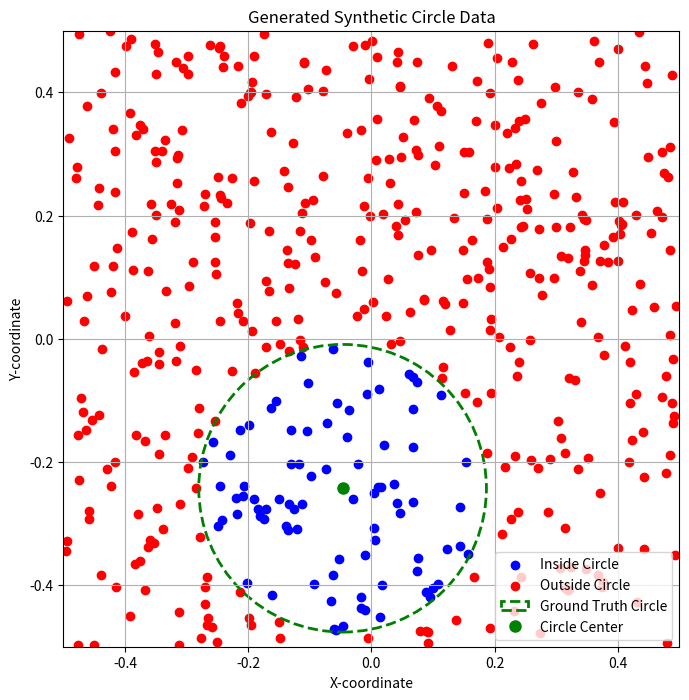

Here is the Python script that generated this plot:
import numpy as np
import matplotlib.pyplot as plt

def generate_circle_data(
    num_points,
    img_size=(-0.5, 0.5),
    add_noise=False,
    noise_std=0.05,
    add_clutter=False,
    clutter_fraction=0.1,
):
    """
    Generates synthetic data of points and a single circle on a 2D plane.

    The plane is defined by img_size, defaulting to a [-1, 1] x [-1, 1] square.

    Args:
        num_points (int): The number of random points to generate.
        img_size (tuple): A tuple (min, max) defining the boundaries of the square plane.
        add_noise (bool): If True, add Gaussian noise to grayscale values.
        noise_std (float): Standard deviation of Gaussian noise on grayscale values.
        add_clutter (bool): If True, perturb a random subset of point grayscale values.
        clutter_fraction (float): Fraction of points affected by clutter.

    Returns:
        tuple: A tuple containing:
                        - points (np.ndarray): An array of shape (num_points, 3) with [x, y, c],
                            where c is the grayscale value at the point.
            - vectors (np.ndarray): An array of shape (num_points, 2) with the ground truth vectors from each point to the circle's center.
                        - labels (np.ndarray): An array of shape (num_points,) with the ground truth label (1 for inside the circle, 0 for outside).
    """
    min_coord, max_coord = img_size

    # 1. Define a random circle
    # To ensure the circle is fully visible, we'll generate its center and radius carefully.
    # The smallest circles keep the same absolute size as before (min radius 0.1), while the
    # max radius is capped at half of the plane half-width so the circle still fits completely
    # inside the (now smaller) [-0.5, 0.5] plane.
    plane_width = max_coord - min_coord
    min_radius = 0.1
    max_radius = 0.5 * plane_width / 2
    radius = np.random.uniform(min_radius, max_radius)

    # The center must be far enough from the edges for the circle not to be clipped.
    center_min = min_coord + radius
    center_max = max_coord - radius
    center_x = np.random.uniform(center_min, center_max)
    center_y = np.random.uniform(center_min, center_max)
    center = np.array([center_x, center_y])

    # 2. Generate random points
    xy_points = np.random.uniform(min_coord, max_coord, size=(num_points, 2))

    # 3. Calculate ground truth for each point
    # Vector from point to center
    vectors = center - xy_points

    # Distance from point to center
    distances = np.linalg.norm(vectors, axis=1)

    # Label (is_inside_circle)
    labels = (distances <= radius).astype(np.float32)

    # 4. Generate grayscale value c for each point from synthetic patch statistics
    background_intensity = np.random.uniform(0.15, 0.45)
    contrast = np.random.uniform(0.35, 0.7)
    inside_brighter = np.random.rand() < 0.5

    if inside_brighter:
        circle_intensity = np.clip(background_intensity + contrast, 0.0, 1.0)
    else:
        circle_intensity = np.clip(background_intensity - contrast, 0.0, 1.0)

    grayscale = np.where(labels == 1, circle_intensity, background_intensity).astype(np.float32)

    if add_noise:
        grayscale = grayscale + np.random.normal(0.0, noise_std, size=num_points).astype(np.float32)

    if add_clutter:
        num_clutter = max(1, int(clutter_fraction * num_points))
        clutter_indices = np.random.choice(num_points, size=num_clutter, replace=False)
        grayscale[clutter_indices] = np.random.uniform(0.0, 1.0, size=num_clutter).astype(np.float32)

    grayscale = np.clip(grayscale, 0.0, 1.0)

    # point feature vector z_s = (x_s, y_s, c_s)
    points = np.concatenate([xy_points, grayscale[:, np.newaxis]], axis=1).astype(np.float32)
    vectors = vectors.astype(np.float32)

    return points, vectors, labels, (center, radius)

def visualize_data(points, labels, circle_params):
    """
    Visualizes the generated points and the ground truth circle.
    """
    center, radius = circle_params
    xy_points = points[:, :2]
    inside_points = xy_points[labels == 1]
    outside_points = xy_points[labels == 0]

    _, ax = plt.subplots(figsize=(8, 8))

    # Plot points
    ax.scatter(inside_points[:, 0], inside_points[:, 1], color='blue', label='Inside Circle')
    ax.scatter(outside_points[:, 0], outside_points[:, 1], color='red', label='Outside Circle')

    # Plot ground truth circle
    circle_shape = plt.Circle(center, radius, color='green', fill=False, linestyle='--', linewidth=2, label='Ground Truth Circle')
    ax.add_artist(circle_shape)

    # Plot center
    ax.plot(center[0], center[1], 'go', markersize=8, label='Circle Center')

    ax.set_xlim(-0.5, 0.5)
    ax.set_ylim(-0.5, 0.5)
    ax.set_aspect('equal', adjustable='box')
    ax.set_xlabel("X-coordinate")
    ax.set_ylabel("Y-coordinate")
    ax.set_title("Generated Synthetic Circle Data")
    ax.legend()
    ax.grid(True)
    plt.show()

if __name__ == '__main__':
    # --- Parameters ---
    NUM_POINTS_TO_GENERATE = 500

    # --- Generate Data ---
    # The function returns the points, the ground truth vectors to the center,
    # the ground truth labels (inside/outside), and the circle parameters for visualization.
    generated_points, generated_vectors, generated_labels, circle_info = generate_circle_data(NUM_POINTS_TO_GENERATE)

    # --- Print some examples ---
    print(f"Generated a circle with center at {circle_info[0]} and radius {circle_info[1]:.4f}")
    print("-" * 30)
    print("Example data for the first 5 points:")
    for i in range(5):
        point_str = f"Point: [{generated_points[i][0]:.4f}, {generated_points[i][1]:.4f}]"
        gray_str = f"Gray: {generated_points[i][2]:.3f}"
        vector_str = f"Vector to center: [{generated_vectors[i][0]:.4f}, {generated_vectors[i][1]:.4f}]"
        label_str = f"Is inside: {'Yes' if generated_labels[i] == 1 else 'No'}"
        print(f"{i+1}. {point_str} | {gray_str} | {vector_str} | {label_str}")

    # --- Visualize the generated data ---
    visualize_data(generated_points, generated_labels, circle_info)
